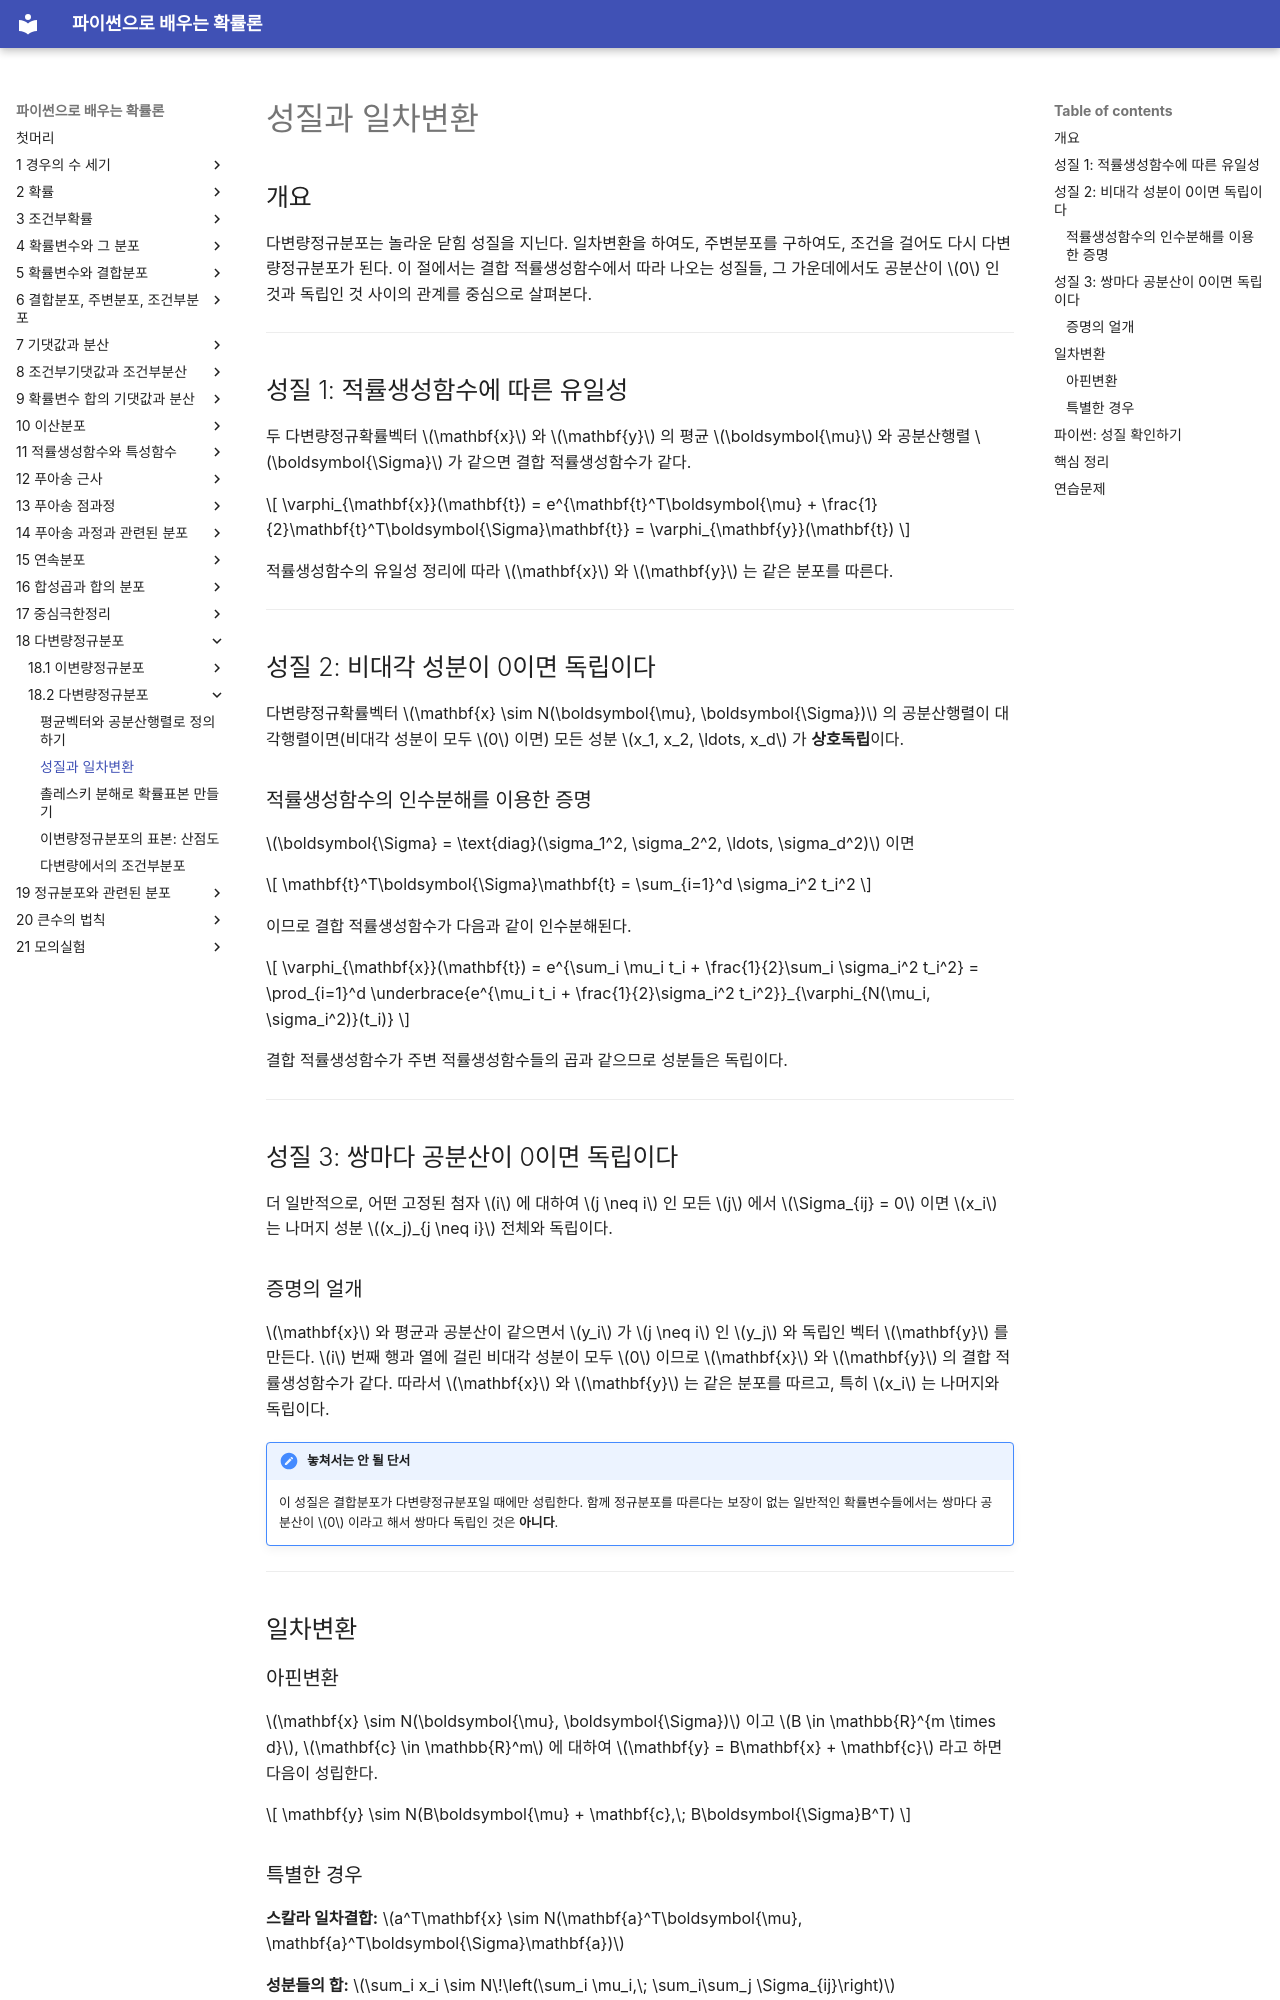

repository: SungchulLee/undergraduate_probability_book_writing · page: ch18/multivariate/properties/index.html · generator: mkdocs

# 성질과 일차변환

## 개요

다변량정규분포는 놀라운 닫힘 성질을 지닌다. 일차변환을 하여도, 주변분포를 구하여도, 조건을 걸어도 다시 다변량정규분포가 된다. 이 절에서는 결합 적률생성함수에서 따라 나오는 성질들, 그 가운데에서도 공분산이 $0$ 인 것과 독립인 것 사이의 관계를 중심으로 살펴본다.

---

## 성질 1: 적률생성함수에 따른 유일성

두 다변량정규확률벡터 $\mathbf{x}$ 와 $\mathbf{y}$ 의 평균 $\boldsymbol{\mu}$ 와 공분산행렬 $\boldsymbol{\Sigma}$ 가 같으면 결합 적률생성함수가 같다.

$$
\varphi_{\mathbf{x}}(\mathbf{t}) = e^{\mathbf{t}^T\boldsymbol{\mu} + \frac{1}{2}\mathbf{t}^T\boldsymbol{\Sigma}\mathbf{t}} = \varphi_{\mathbf{y}}(\mathbf{t})
$$

적률생성함수의 유일성 정리에 따라 $\mathbf{x}$ 와 $\mathbf{y}$ 는 같은 분포를 따른다.

---

## 성질 2: 비대각 성분이 0이면 독립이다

다변량정규확률벡터 $\mathbf{x} \sim N(\boldsymbol{\mu}, \boldsymbol{\Sigma})$ 의 공분산행렬이 대각행렬이면(비대각 성분이 모두 $0$ 이면) 모든 성분 $x_1, x_2, \ldots, x_d$ 가 **상호독립**이다.

### 적률생성함수의 인수분해를 이용한 증명

$\boldsymbol{\Sigma} = \text{diag}(\sigma_1^2, \sigma_2^2, \ldots, \sigma_d^2)$ 이면

$$
\mathbf{t}^T\boldsymbol{\Sigma}\mathbf{t} = \sum_{i=1}^d \sigma_i^2 t_i^2
$$

이므로 결합 적률생성함수가 다음과 같이 인수분해된다.

$$
\varphi_{\mathbf{x}}(\mathbf{t}) = e^{\sum_i \mu_i t_i + \frac{1}{2}\sum_i \sigma_i^2 t_i^2} = \prod_{i=1}^d \underbrace{e^{\mu_i t_i + \frac{1}{2}\sigma_i^2 t_i^2}}_{\varphi_{N(\mu_i, \sigma_i^2)}(t_i)}
$$

결합 적률생성함수가 주변 적률생성함수들의 곱과 같으므로 성분들은 독립이다.

---

## 성질 3: 쌍마다 공분산이 0이면 독립이다

더 일반적으로, 어떤 고정된 첨자 $i$ 에 대하여 $j \neq i$ 인 모든 $j$ 에서 $\Sigma_{ij} = 0$ 이면 $x_i$ 는 나머지 성분 $(x_j)_{j \neq i}$ 전체와 독립이다.

### 증명의 얼개

$\mathbf{x}$ 와 평균과 공분산이 같으면서 $y_i$ 가 $j \neq i$ 인 $y_j$ 와 독립인 벡터 $\mathbf{y}$ 를 만든다. $i$ 번째 행과 열에 걸린 비대각 성분이 모두 $0$ 이므로 $\mathbf{x}$ 와 $\mathbf{y}$ 의 결합 적률생성함수가 같다. 따라서 $\mathbf{x}$ 와 $\mathbf{y}$ 는 같은 분포를 따르고, 특히 $x_i$ 는 나머지와 독립이다.

!!! note "놓쳐서는 안 될 단서"
    이 성질은 결합분포가 다변량정규분포일 때에만 성립한다. 함께 정규분포를 따른다는 보장이 없는 일반적인 확률변수들에서는 쌍마다 공분산이 $0$ 이라고 해서 쌍마다 독립인 것은 **아니다**.

---

## 일차변환

### 아핀변환

$\mathbf{x} \sim N(\boldsymbol{\mu}, \boldsymbol{\Sigma})$ 이고 $B \in \mathbb{R}^{m \times d}$, $\mathbf{c} \in \mathbb{R}^m$ 에 대하여 $\mathbf{y} = B\mathbf{x} + \mathbf{c}$ 라고 하면 다음이 성립한다.

$$
\mathbf{y} \sim N(B\boldsymbol{\mu} + \mathbf{c},\; B\boldsymbol{\Sigma}B^T)
$$

### 특별한 경우

**스칼라 일차결합:** $a^T\mathbf{x} \sim N(\mathbf{a}^T\boldsymbol{\mu}, \mathbf{a}^T\boldsymbol{\Sigma}\mathbf{a})$

**성분들의 합:** $\sum_i x_i \sim N\!\left(\sum_i \mu_i,\; \sum_i\sum_j \Sigma_{ij}\right)$

**부분벡터(주변분포 구하기):** 성분 $x_{i_1}, \ldots, x_{i_m}$ 을 골라내는 것은 선택행렬 $B$ 를 곱하는 것과 같으며, 그 결과는 해당 부분평균과 부분공분산을 지닌 다변량정규분포이다.

---
